pico-8 play session: no input (idle), after a click and taps of 🅾, ❎, 🅾+❎, 🅾 in the second before t = 0

[t = 1 s] idle ~1s (no d-pad/buttons)
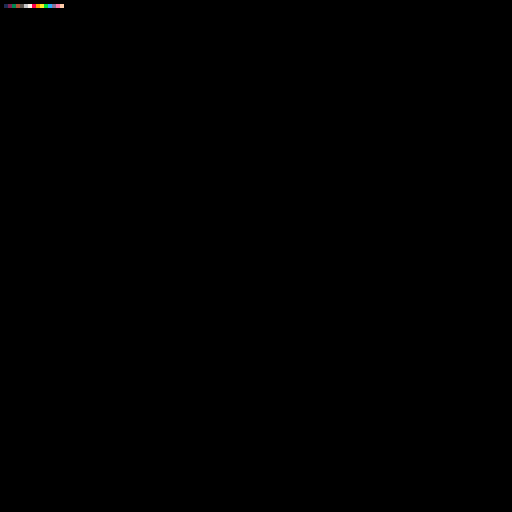

pico-8 cartridge
version 29
__lua__
function _init()
  x=64
  y=64
  w=10
  h=10
end

function _update()
end

function _draw()
  cls()
  for i=1,15 do
    pset(i,1,i)
  end
  --for i=x,x+w do
  --  pset(i,y,7)
  --  pset(i,y+h,7)
  --end
  --for i=y,y+h do
  --  pset(x+w,i,7)
  --  pset(x,i,7) 
  --end
end
__gfx__
0000000000000000000b000000000000000000000000000000000000000000000000000000000000000000000000000000000000000000000000000000000000
0000000000099990000b000000000000000000000000000000000000000000000000000000000000000000000000000000000000000000000000000000000000
0070070000999090000bb00000000000000000000000000000000000000000000000000000000000000000000000000000000000000000000000000000000000
000770009999909000bbbb0000000000000000000000000000000000000000000000000000000000000000000000000000000000000000000000000000000000
00077000990990900bbbbbb000000000000000000000000000000000000000000000000000000000000000000000000000000000000000000000000000000000
007007009999990000bbbb0000000000000000000000000000000000000000000000000000000000000000000000000000000000000000000000000000000000
00000000009009000004bb0000000000000000000000000000000000000000000000000000000000000000000000000000000000000000000000000000000000
00000000000990000004000000000000000000000000000000000000000000000000000000000000000000000000000000000000000000000000000000000000
__map__
0000010102020202000000000000000000000000000000000000000000000000000000000000000000000000000000000000000000000000000000000000000000000000000000000000000000000000000000000000000000000000000000000000000000000000000000000000000000000000000000000000000000000000
0001010102020200000001000000000000000000000000000000000000000000000000000000000000000000000000000000000000000000000000000000000000000000000000000000000000000000000000000000000000000000000000000000000000000000000000000000000000000000000000000000000000000000
0001010102020200000001010000000000000000000000000000000000000000000000000000000000000000000000000000000000000000000000000000000000000000000000000000000000000000000000000000000000000000000000000000000000000000000000000000000000000000000000000000000000000000
0000000101010101000000010100000000000000000000000000000000000000000000000000000000000000000000000000000000000000000000000000000000000000000000000000000000000000000000000000000000000000000000000000000000000000000000000000000000000000000000000000000000000000
0000010101010101000000000100000000000000000000000000000000000000000000000000000000000000000000000000000000000000000000000000000000000000000000000000000000000000000000000000000000000000000000000000000000000000000000000000000000000000000000000000000000000000
0000000000000000000000000100000000000000000000000000000000000000000000000000000000000000000000000000000000000000000000000000000000000000000000000000000000000000000000000000000000000000000000000000000000000000000000000000000000000000000000000000000000000000
0000000000010100000101000000000000000000000000000000000000000000000000000000000000000000000000000000000000000000000000000000000000000000000000000000000000000000000000000000000000000000000000000000000000000000000000000000000000000000000000000000000000000000
0000000101010101010000000000000000000000000000000000000000000000000000000000000000000000000000000000000000000000000000000000000000000000000000000000000000000000000000000000000000000000000000000000000000000000000000000000000000000000000000000000000000000000
0000000100000000000000000000000000000000000000000000000000000000000000000000000000000000000000000000000000000000000000000000000000000000000000000000000000000000000000000000000000000000000000000000000000000000000000000000000000000000000000000000000000000000
